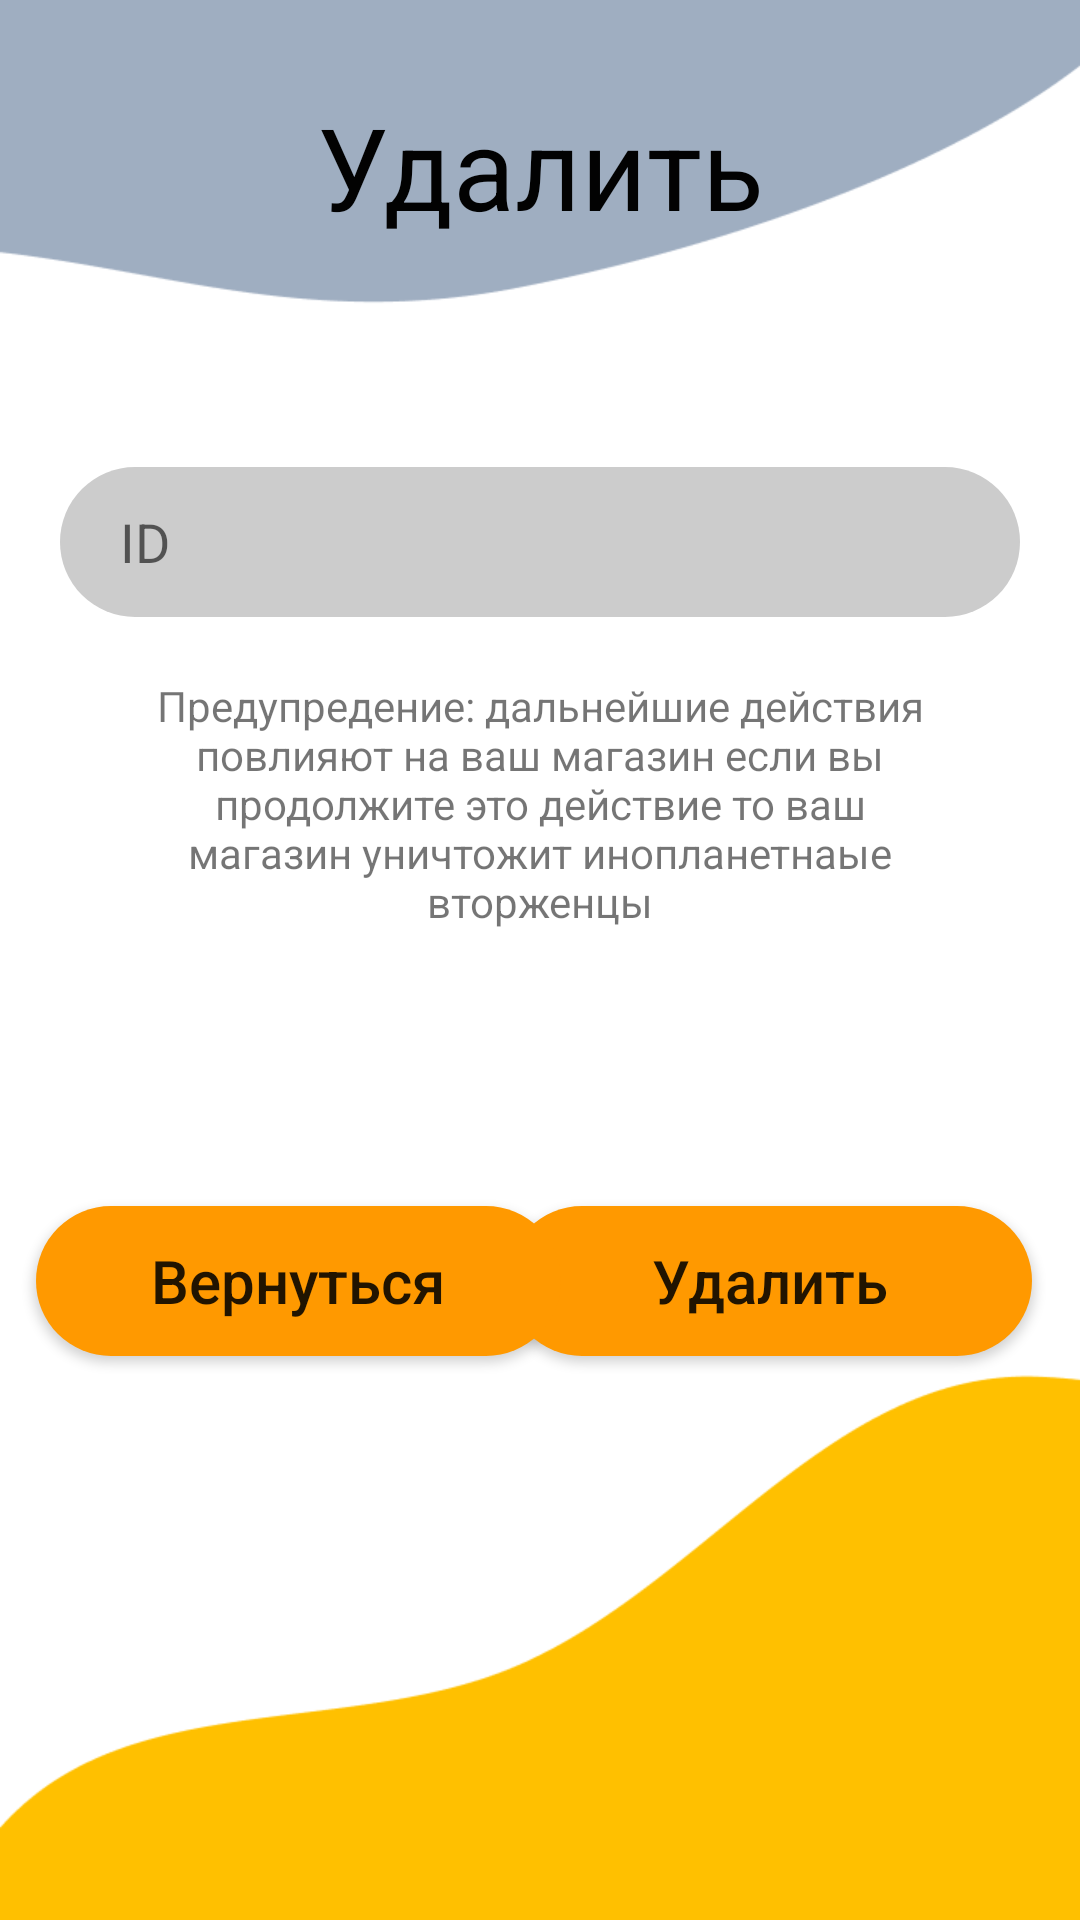

Reconstruct the res/layout file that produces this screen, plus the resources it refers to.
<!-- AndroidManifest.xml: application theme Theme.KakPerestatiLenitca -->
<!-- res/layout/store_delete.xml -->
<?xml version="1.0" encoding="utf-8"?>
<androidx.constraintlayout.widget.ConstraintLayout xmlns:android="http://schemas.android.com/apk/res/android"
    xmlns:app="http://schemas.android.com/apk/res-auto"
    xmlns:tools="http://schemas.android.com/tools"
    android:layout_width="match_parent"
    android:layout_height="match_parent"
    android:background="@drawable/windows_store"
    tools:context=".Login">

    <Button
        android:id="@+id/button12"
        android:layout_width="175dp"
        android:layout_height="50dp"
        android:layout_marginEnd="16dp"
        android:layout_marginBottom="188dp"
        android:background="@drawable/button_background"
        android:text="Удалить"
        android:textAllCaps="false"
        android:textSize="20sp"
        app:layout_constraintBottom_toBottomOf="parent"
        app:layout_constraintEnd_toEndOf="parent" />

    <Button
        android:id="@+id/button13"
        android:layout_width="175dp"
        android:layout_height="50dp"
        android:layout_marginStart="12dp"
        android:layout_marginBottom="188dp"
        android:background="@drawable/button_background"
        android:text="Вернуться"
        android:textAllCaps="false"
        android:textSize="20sp"
        android:textStyle="normal"
        app:layout_constraintBottom_toBottomOf="parent"
        app:layout_constraintStart_toStartOf="parent" />

    <TextView
        android:id="@+id/textView"
        android:layout_width="wrap_content"
        android:layout_height="wrap_content"
        android:layout_marginTop="30dp"
        android:text="Удалить"
        android:textAlignment="center"
        android:textColor="#020202"
        android:textSize="38sp"
        app:layout_constraintEnd_toEndOf="parent"
        app:layout_constraintStart_toStartOf="parent"
        app:layout_constraintTop_toTopOf="parent" />

    <EditText
        android:id="@+id/id"
        android:layout_width="match_parent"
        android:layout_height="50dp"
        android:layout_marginStart="20dp"
        android:layout_marginTop="75dp"
        android:layout_marginEnd="20dp"
        android:background="@drawable/input_background"
        android:hint="ID"
        android:paddingStart="20dp"
        app:layout_constraintEnd_toEndOf="parent"
        app:layout_constraintStart_toStartOf="parent"
        app:layout_constraintTop_toBottomOf="@+id/textView"></EditText>

    <TextView
        android:id="@+id/textView7"
        android:layout_width="match_parent"
        android:layout_height="wrap_content"
        android:layout_marginStart="50dp"
        android:layout_marginTop="20dp"
        android:layout_marginEnd="50dp"
        android:text="Предупредение: дальнейшие действия повлияют на ваш магазин если вы продолжите это действие то ваш магазин уничтожит инопланетнаые вторженцы"
        android:textAlignment="center"
        app:layout_constraintEnd_toEndOf="parent"
        app:layout_constraintStart_toStartOf="parent"
        app:layout_constraintTop_toBottomOf="@+id/id" />

</androidx.constraintlayout.widget.ConstraintLayout>
<!-- resources referenced by this layout -->
<resources>
  <!-- drawable button_background (drawable) -->
  <?xml version="1.0" encoding="UTF-8"?>
  <shape
      xmlns:android="http://schemas.android.com/apk/res/android"
      android:shape="rectangle">
  
      <solid android:color="#FF9900" />
      <corners android:radius="50dp"/>
  </shape>
  <!-- drawable input_background (drawable) -->
  <?xml version="1.0" encoding="UTF-8"?>
  <shape
      xmlns:android="http://schemas.android.com/apk/res/android"
      android:shape="rectangle">
  
      <solid android:color="#cccccc" />
      <corners android:radius="50dp"/>
  </shape>
  <!-- drawable windows_store: png bitmap (drawable, 10517 bytes) -->
  <style name="Theme.KakPerestatiLenitca" parent="Theme.MaterialComponents.DayNight.DarkActionBar">
          
          <item name="colorPrimary">@color/purple_500</item>
          <item name="colorPrimaryVariant">@color/purple_700</item>
          <item name="colorOnPrimary">@color/white</item>
          
          <item name="colorSecondary">@color/teal_200</item>
          <item name="colorSecondaryVariant">@color/teal_700</item>
          <item name="colorOnSecondary">@color/black</item>
          
          <item name="android:statusBarColor">?attr/colorPrimaryVariant</item>
          
      </style>
  <!-- not gathered from this repository: default colours our renderer supplied (Android Studio template values) -->
  <color name="purple_500">#FF6200EE</color>
  <color name="purple_700">#FF3700B3</color>
  <color name="teal_200">#FF03DAC5</color>
  <color name="teal_700">#FF018786</color>
  <color name="black">#FF000000</color>
  <color name="white">#FFFFFFFF</color>
</resources>
